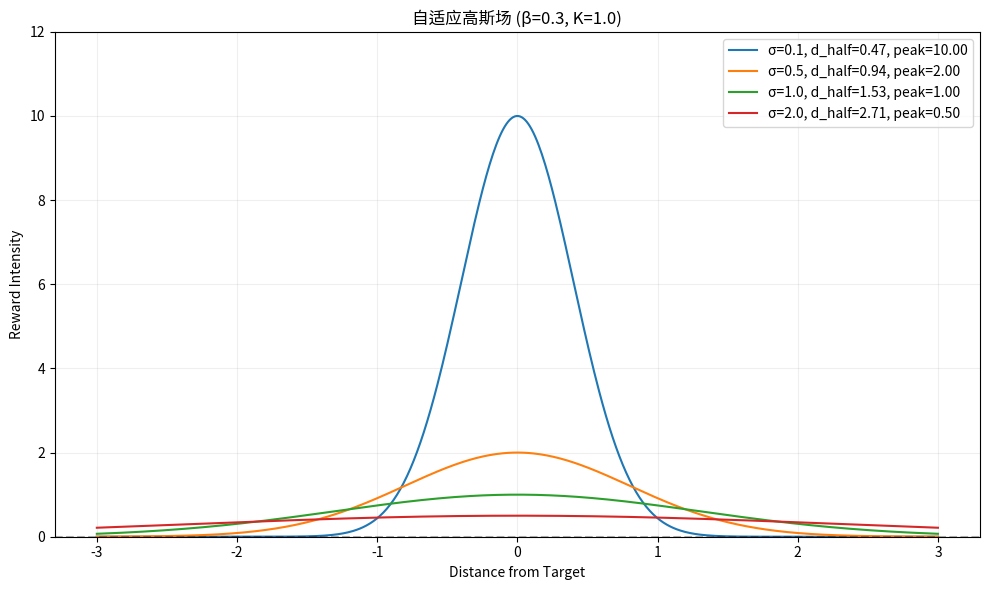

Write Python code to recreate this figure.
import numpy as np
import matplotlib.pyplot as plt

# 参数设置
A_i = 1.0
sigma_ref = 1.0
K = 1.0
beta = 0.3  # 最小范围参数
sigma_values = [0.1, 0.5, 1.0, 2.0]  # 不确定性变化

x = np.linspace(-3, 3, 500)
results = []

plt.figure(figsize=(10, 6))
for sigma in sigma_values:
    # 计算场强分布
    peak = A_i * sigma_ref / sigma
    width = sigma + beta
    Z = peak * np.exp(-x ** 2 / (2 * K * width ** 2))

    # 计算半值距离
    d_half = width * np.sqrt(2 * K * np.log(2))

    # 存储结果
    results.append({
        'sigma': sigma,
        'profile': Z,
        'd_half': d_half,
        'peak': peak
    })

    # 绘制曲线
    plt.plot(x, Z, label=f'σ={sigma}, d_half={d_half:.2f}, peak={peak:.2f}')

# 添加标注
plt.axhline(y=0, color='k', linestyle='--', alpha=0.3)
plt.title(f'自适应高斯场 (β={beta}, K={K})')
plt.xlabel('Distance from Target')
plt.ylabel('Reward Intensity')
plt.legend()
plt.grid(True, alpha=0.2)
plt.ylim(0, 12)
plt.tight_layout()
plt.show()